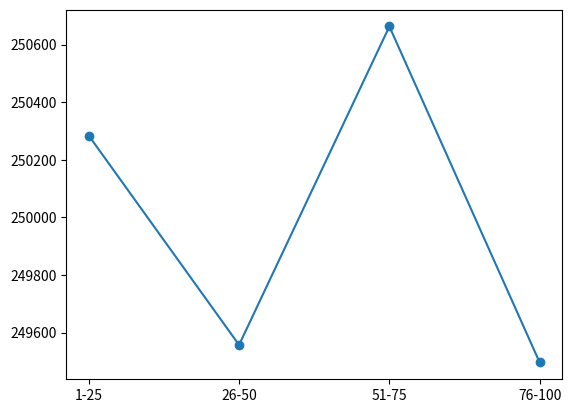

The script that saved this image:
import numpy as np
import statistics as stat
import random
import matplotlib.pyplot as plt

d = 0
e = 1
lista = []
grafico = []
c = int
while d < 1000000:
    c = random.randint(1,100)
    lista.append(c)
    d = d + 1
p25 = np.percentile(lista, 25)
p50 = np.percentile(lista, 50)
p75 = np.percentile(lista, 75)
p100 = np.percentile(lista, 100)
promedio = np.mean(lista)
moda = stat.mode(lista)
mediana = np.median(lista)
#print("Lista: ",lista)
lista.sort()
#print("Lista ordenada: ", lista)
rango25 = 0
rango50 = 0
rango75 = 0
rango100 = 0

while e < 26:
    y = lista.count(e)
    rango25 = rango25 + y
    e = e + 1
while e < 51:
    y = lista.count(e)
    rango50 = rango50 + y
    e = e + 1
while e < 76:
    y = lista.count(e)
    rango75 = rango75 + y
    e = e + 1
while e < 101:
    y = lista.count(e)
    rango100 = rango100 + y
    e = e + 1
  
grafico.append(rango25)
grafico.append(rango50)
grafico.append(rango75)
grafico.append(rango100)

print("rango25:" ,rango25)
print("rango50:" ,rango50)
print("rango75:" ,rango75)
print("rango100:" ,rango100)
#print("total", total)
print("promedio: ",promedio)
print("mediana: ",mediana)
print("moda: ",moda)

nombres = ['1-25', '26-50' , '51-75' ,'76-100']

plt.plot(nombres, grafico, marker = "o")
plt.show()


